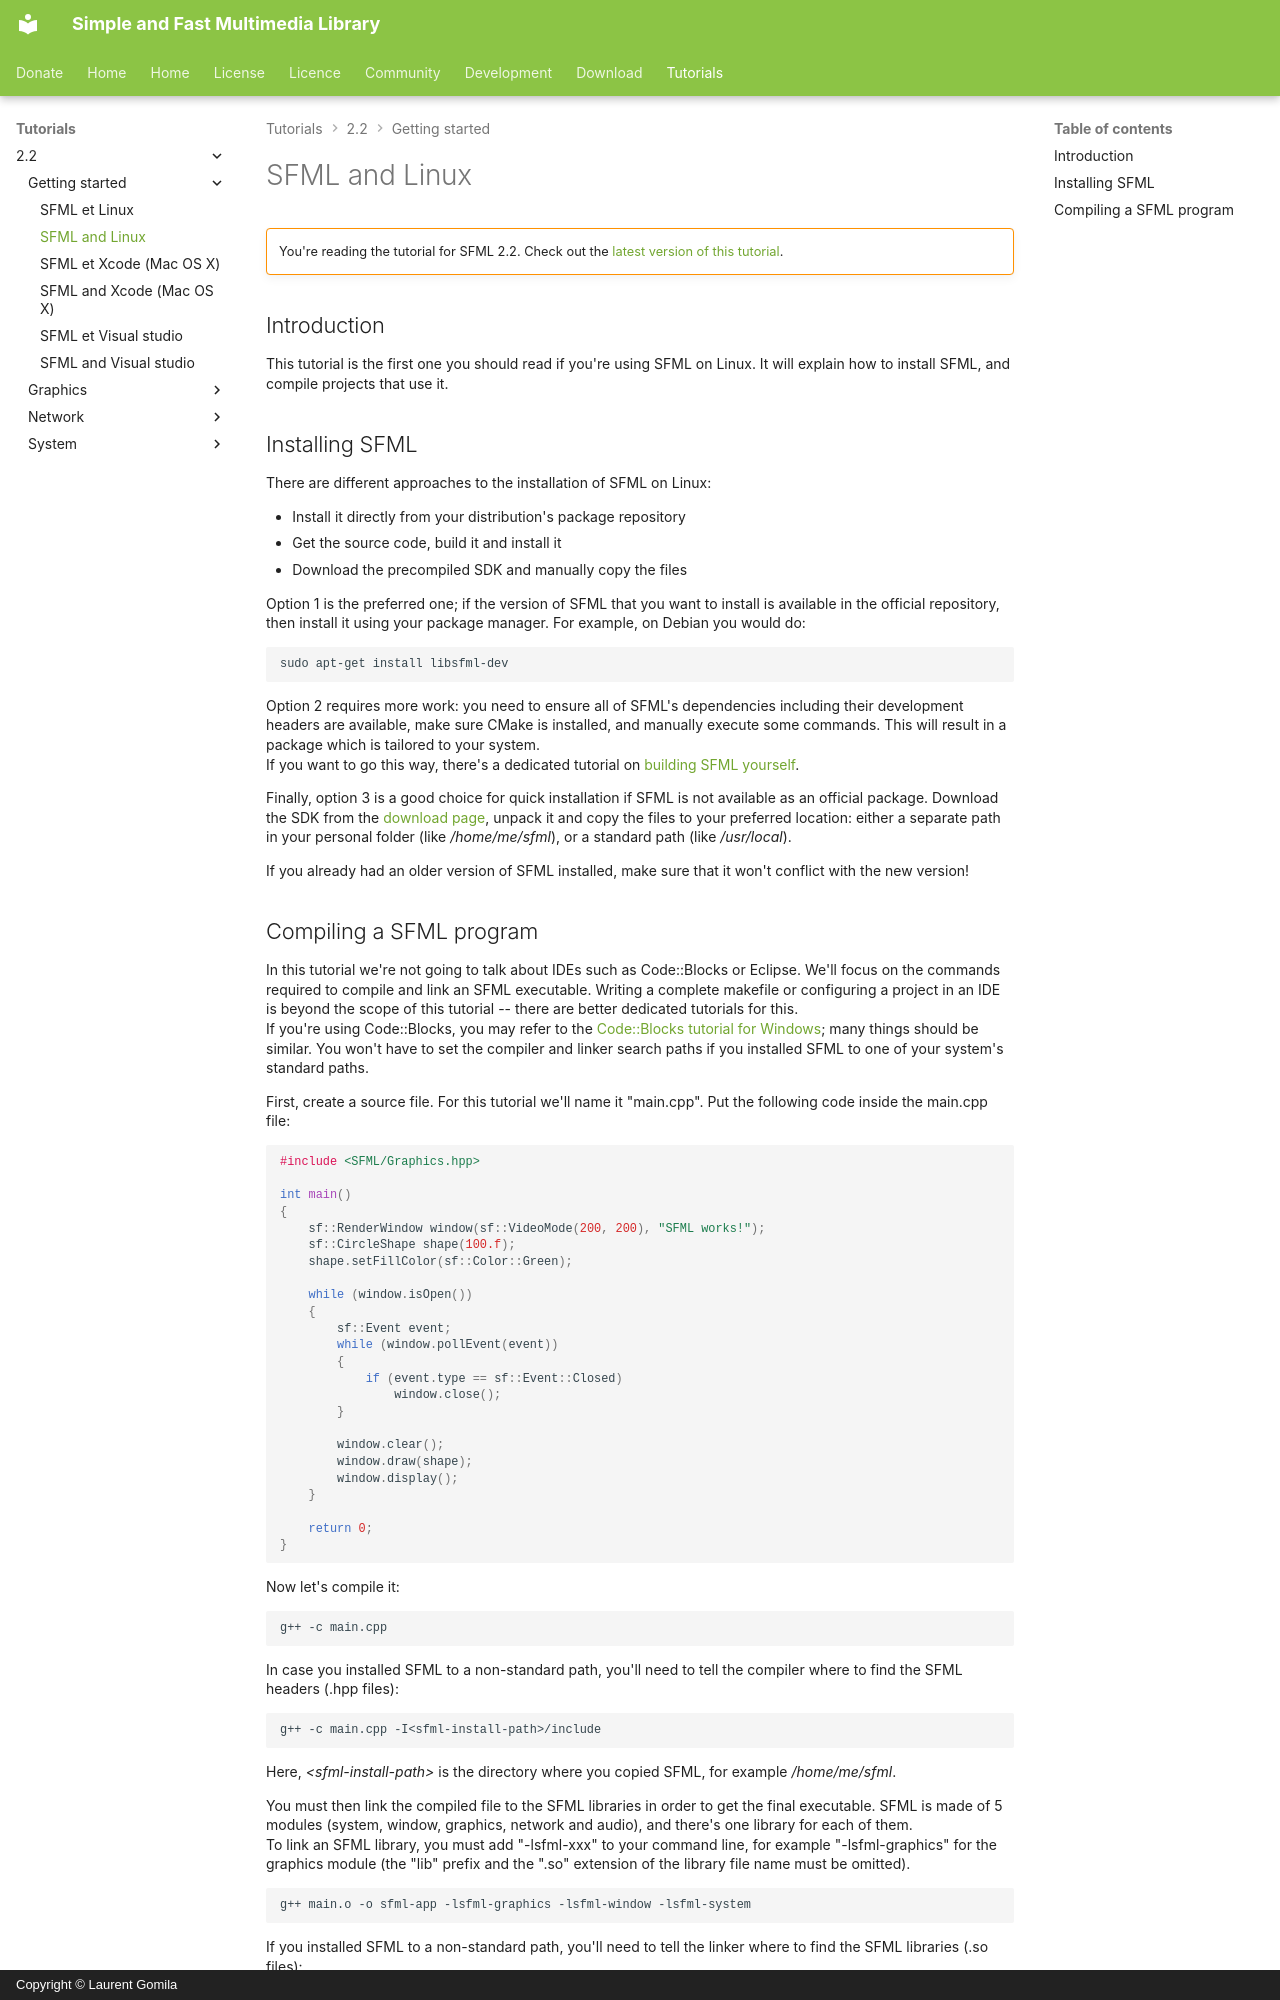

repository: SFML/SFML-Website · page: tutorials/2.2/getting-started/linux/index.html · generator: mkdocs · copyright: Copyright © Laurent Gomila

# SFML and Linux

!!! warning ""

    You're reading the tutorial for SFML 2.2. Check out the [latest version of this tutorial](/tutorials/latest/getting-started/linux/).

## Introduction

This tutorial is the first one you should read if you're using SFML on Linux. It will explain how to install SFML, and compile projects that use it.

## Installing SFML

There are different approaches to the installation of SFML on Linux:

- Install it directly from your distribution's package repository
- Get the source code, build it and install it
- Download the precompiled SDK and manually copy the files

Option 1 is the preferred one; if the version of SFML that you want to install is available in the official repository, then install it using your package manager. For example, on Debian you would do:

```
sudo apt-get install libsfml-dev
```

Option 2 requires more work: you need to ensure all of SFML's dependencies including their development headers are available, make sure CMake is installed, and manually execute some commands. This will result in a package which is tailored to your system.  
If you want to go this way, there's a dedicated tutorial on [building SFML yourself](build-from-source.md "How to compile SFML").

Finally, option 3 is a good choice for quick installation if SFML is not available as an official package. Download the SDK from the [download page](../../../download/index.md "Go to the download page"), unpack it and copy the files to your preferred location: either a separate path in your personal folder (like */home/me/sfml*), or a standard path (like */usr/local*).

If you already had an older version of SFML installed, make sure that it won't conflict with the new version!
